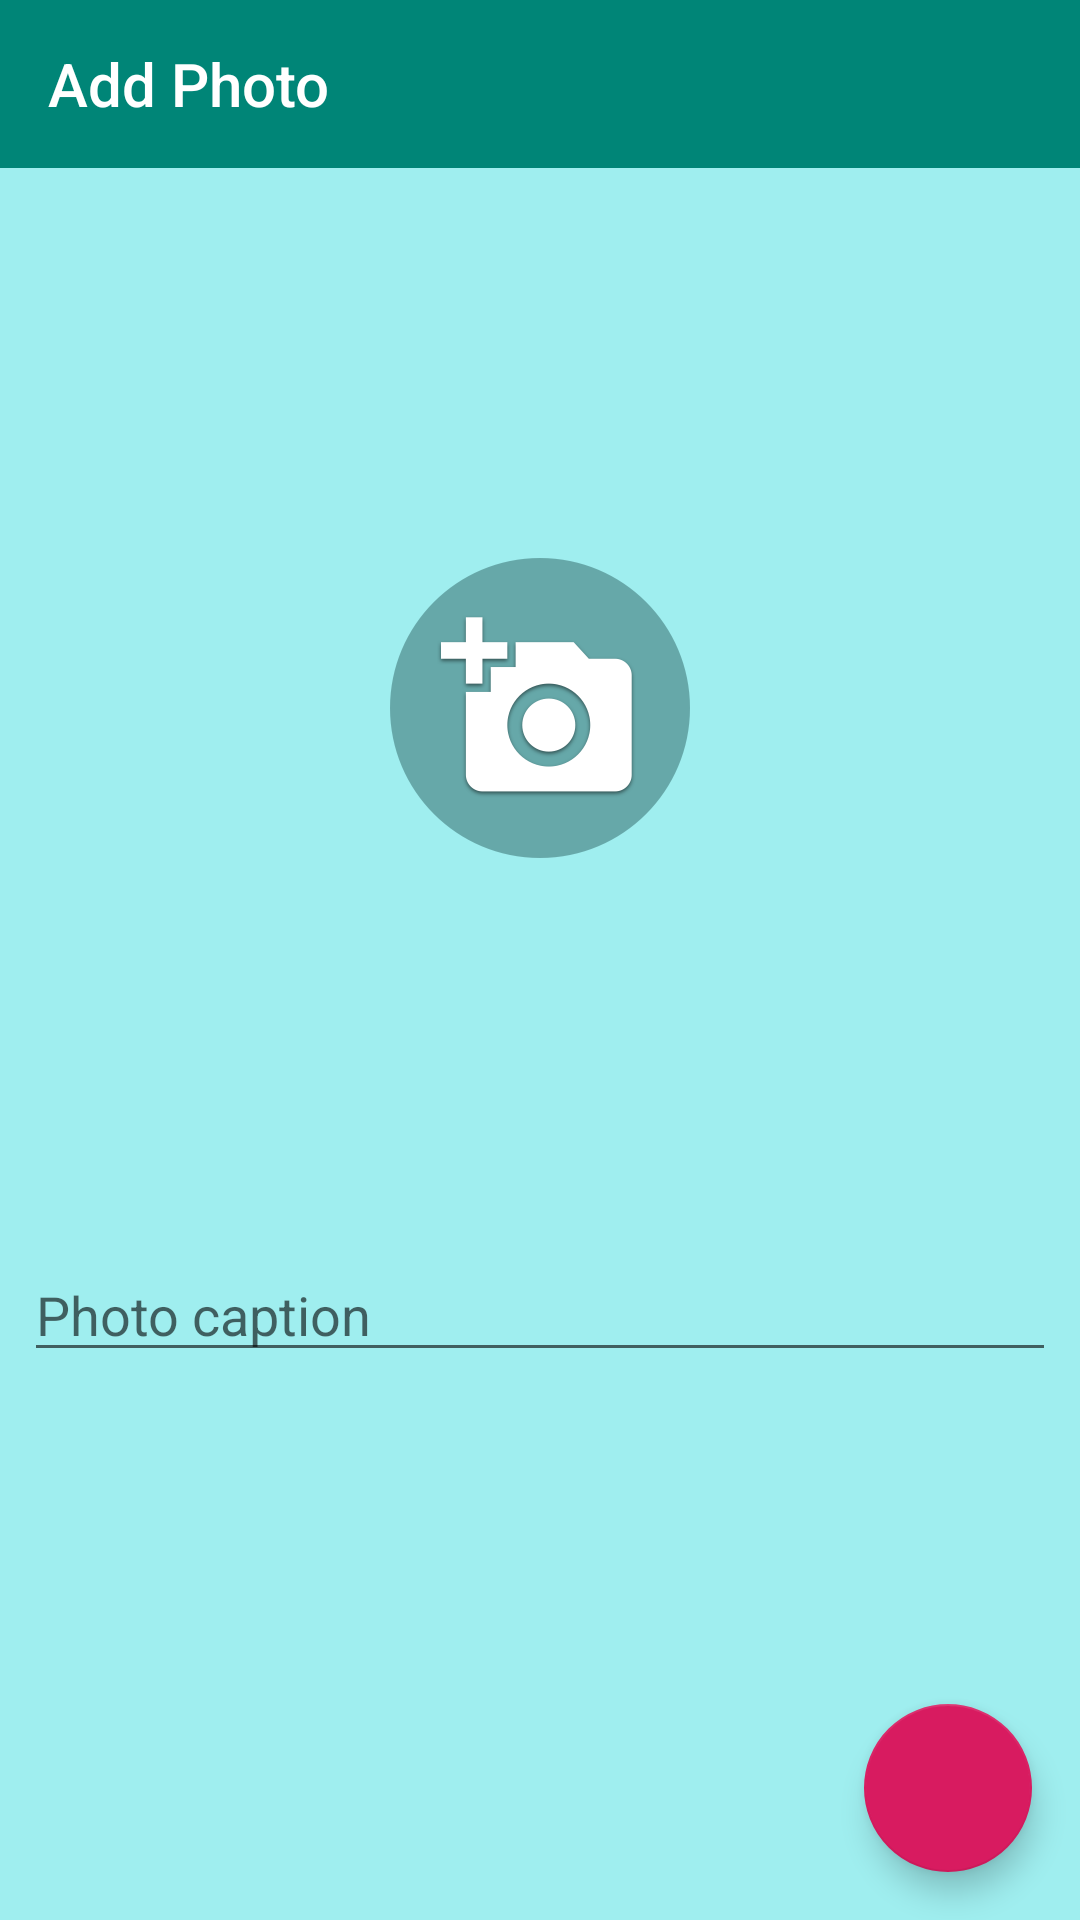

Android layout source for this screen:
<!-- AndroidManifest.xml: application theme AppTheme -->
<!-- res/layout/activity_add_photo_screen.xml -->
<?xml version="1.0" encoding="utf-8"?>
<android.support.constraint.ConstraintLayout xmlns:android="http://schemas.android.com/apk/res/android"
    xmlns:app="http://schemas.android.com/apk/res-auto"
    xmlns:tools="http://schemas.android.com/tools"
    android:layout_width="match_parent"
    android:layout_height="match_parent"
    android:background="@color/primaryBG"
    tools:context=".screens.add.AddPhotoScreen">

    <android.support.design.widget.AppBarLayout
        android:id="@+id/appbar_add_photo"
        android:layout_width="match_parent"
        android:layout_height="wrap_content"
        app:layout_constraintEnd_toEndOf="parent"
        app:layout_constraintStart_toStartOf="parent"
        app:layout_constraintTop_toTopOf="parent"
        app:popupTheme="@style/AppTheme.PopupOverlay">

        <android.support.v7.widget.Toolbar
            android:id="@+id/toolbar_add_photo"
            android:layout_width="match_parent"
            android:layout_height="wrap_content"
            android:elevation="@dimen/elevation_app_bar"
            app:popupTheme="@style/AppTheme.PopupOverlay"
            app:title="@string/txt_add_photo"
            app:titleTextColor="@color/pureWhite">

        </android.support.v7.widget.Toolbar>

    </android.support.design.widget.AppBarLayout>

    <ImageView
        android:id="@+id/imgAddPic"
        android:layout_width="match_parent"
        android:layout_height="wrap_content"
        android:layout_marginStart="8dp"
        android:layout_marginTop="8dp"
        android:layout_marginEnd="8dp"
        android:adjustViewBounds="true"
        android:contentDescription="@string/msg_add_pic"
        android:scaleType="centerInside"
        android:src="@drawable/camera_plus"
        android:visibility="visible"
        app:layout_constraintEnd_toEndOf="parent"
        app:layout_constraintStart_toStartOf="parent"
        app:layout_constraintTop_toBottomOf="@+id/appbar_add_photo" />

    <android.support.design.widget.FloatingActionButton
        android:id="@+id/fab_add_pic_add"
        android:layout_width="wrap_content"
        android:layout_height="wrap_content"
        android:layout_margin="@dimen/margin_x_large"
        android:contentDescription="@string/msg_upload_photo"
        android:src="@drawable/ic_cloud_upload"
        app:fabSize="normal"
        app:layout_constraintBottom_toBottomOf="parent"
        app:layout_constraintEnd_toEndOf="parent" />

    <EditText
        android:id="@+id/etAddPicCaption"
        android:layout_width="0dp"
        android:layout_height="wrap_content"
        android:layout_marginStart="8dp"
        android:layout_marginTop="8dp"
        android:layout_marginEnd="8dp"
        android:ems="10"
        android:hint="@string/txt_caption_here"
        android:inputType="text"
        android:maxLength="30"
        app:layout_constraintEnd_toEndOf="parent"
        app:layout_constraintStart_toStartOf="parent"
        app:layout_constraintTop_toBottomOf="@+id/imgAddPic"
        tools:ignore="Autofill" />

    <TextView
        android:id="@+id/tv_add_pic_status"
        android:layout_width="wrap_content"
        android:layout_height="wrap_content"
        android:layout_margin="@dimen/margin_x_large"
        android:textSize="20sp"
        android:textStyle="bold|italic"
        app:layout_constraintBottom_toBottomOf="parent"
        app:layout_constraintStart_toStartOf="parent"
        tools:text="Uploading - 48% done" />

    <View
        android:id="@+id/viewOverlayAddPhoto"
        android:layout_width="match_parent"
        android:layout_height="match_parent"
        android:background="#AA000000"
        android:elevation="@dimen/elevation_max"
        android:visibility="gone" />

    <ProgressBar
        android:id="@+id/prg_addphoto_screen"
        android:layout_width="@dimen/box_huge"
        android:layout_height="@dimen/box_huge"
        android:layout_gravity="center"
        android:layout_marginStart="8dp"
        android:layout_marginTop="8dp"
        android:layout_marginEnd="8dp"
        android:layout_marginBottom="8dp"
        android:elevation="@dimen/elevation_max_plus"
        android:indeterminate="false"
        android:max="100"
        android:visibility="gone"
        app:layout_constraintBottom_toBottomOf="parent"
        app:layout_constraintEnd_toEndOf="parent"
        app:layout_constraintStart_toStartOf="parent"
        app:layout_constraintTop_toTopOf="parent" />

    <TextView
        android:id="@+id/tv_upload_progress"
        android:layout_width="wrap_content"
        android:layout_height="wrap_content"
        android:layout_margin="@dimen/margin_x_large"
        android:elevation="@dimen/elevation_max_plus"
        android:textColor="@color/pureWhite"
        android:textSize="20sp"
        android:textStyle="bold|italic"
        android:visibility="gone"
        app:layout_constraintEnd_toEndOf="parent"
        app:layout_constraintStart_toStartOf="parent"
        app:layout_constraintTop_toBottomOf="@+id/prg_addphoto_screen"
        tools:text="Uploading - 48% done" />

</android.support.constraint.ConstraintLayout>
<!-- resources referenced by this layout -->
<resources>
  <color name="primaryBG">#9FEEEF</color>
  <color name="pureWhite">#FFFFFF</color>
  <dimen name="box_huge">96dp</dimen>
  <dimen name="elevation_app_bar">4dp</dimen>
  <dimen name="elevation_max">99dp</dimen>
  <dimen name="elevation_max_plus">100dp</dimen>
  <dimen name="margin_x_large">16dp</dimen>
  <!-- drawable camera_plus: png bitmap (drawable-nodpi, 19009 bytes) -->
  <string name="msg_add_pic">Add photo to app</string>
  <string name="msg_upload_photo">Upload photo</string>
  <string name="txt_add_photo">Add Photo</string>
  <string name="txt_caption_here">Photo caption</string>
  <style name="AppTheme.PopupOverlay" parent="ThemeOverlay.AppCompat.Light" />
  <style name="AppTheme" parent="Theme.AppCompat.Light.NoActionBar">
          
          <item name="colorPrimary">@color/colorPrimary</item>
          <item name="colorPrimaryDark">@color/colorPrimaryDark</item>
          <item name="colorAccent">@color/colorAccent</item>
          <item name="android:actionMenuTextColor">@color/pureWhite</item>
          <item name="actionMenuTextColor">@color/pureWhite</item>
          <item name="android:textAppearanceLargePopupMenu">@style/popup_large_text_appearance</item>
          <item name="android:textAppearanceSmallPopupMenu">@style/popup_small_text_appearance</item>
          <item name="android:actionOverflowButtonStyle">@style/overflow_menu_icon</item>
          <item name="android:windowContentTransitions">true</item>
      </style>
  <color name="colorPrimary">#008577</color>
  <color name="colorPrimaryDark">#00574B</color>
  <color name="colorAccent">#D81B60</color>
  <style name="popup_large_text_appearance" parent="@style/TextAppearance.AppCompat.Light.Widget.PopupMenu.Large">
          <item name="android:textColor">@color/colorPrimaryDark</item>
      </style>
  <style name="popup_small_text_appearance" parent="@style/TextAppearance.AppCompat.Light.Widget.PopupMenu.Small">
          <item name="android:textColor">@color/colorPrimaryDark</item>
      </style>
  <style name="overflow_menu_icon">
          <item name="android:src">@drawable/more</item>
          <item name="android:padding">@dimen/margin_x_large</item>
      </style>
</resources>
